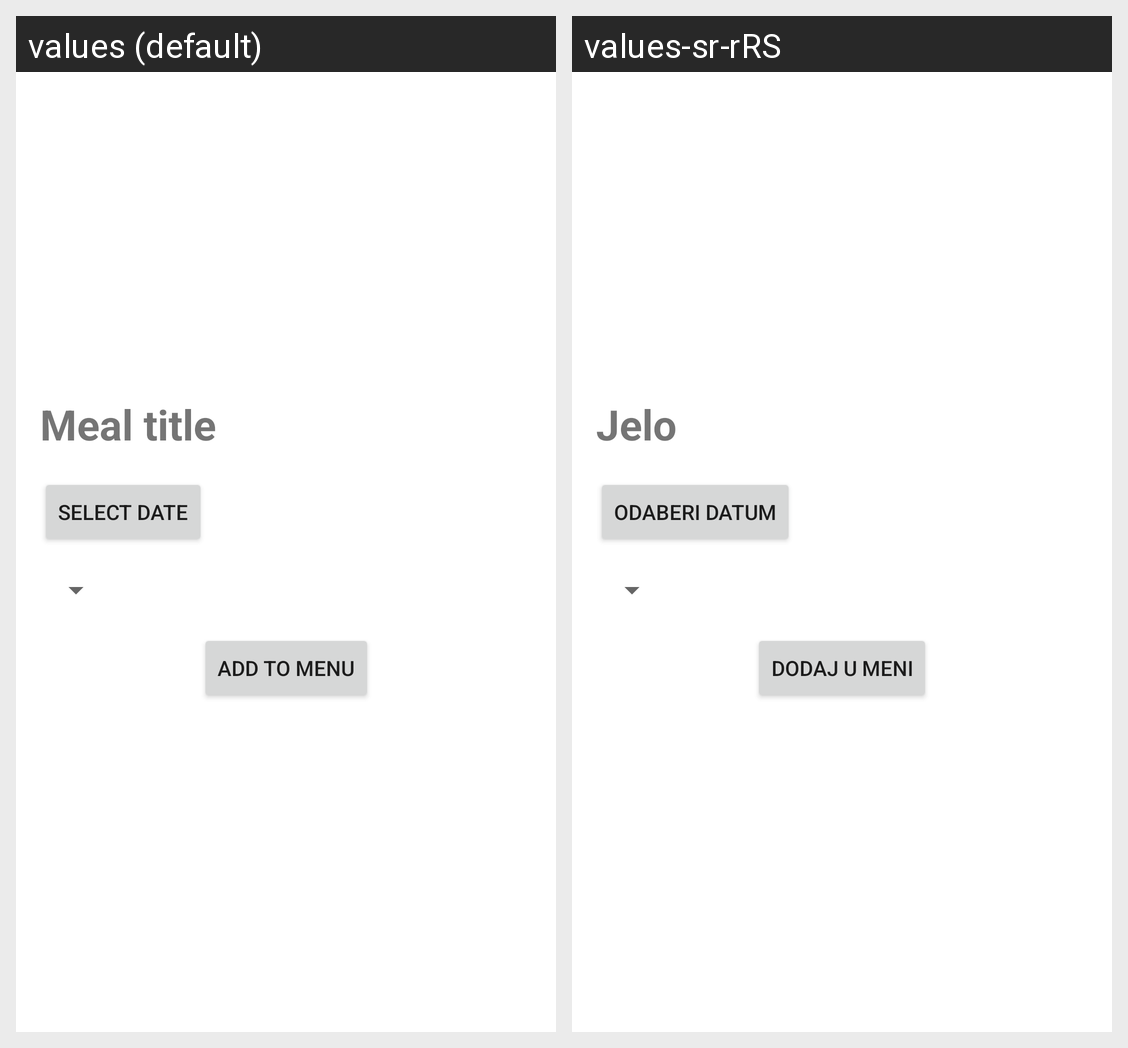

Strings drawn on this Android screen and how each of the app's shown locales translates them:
Android screen res/layout/activity_meal_details.xml rendered under 2 locales, left to right: values (default), values-sr-rRS. Device: Nexus 5 (rendered at 1080×1920; each locale shown at half size, 540×960, under a caption strip naming it); theme Theme.MealApp.
Strings drawn on this screen, with the default value and each locale's value (text and hints the layout hard-codes, and strings that could not be matched under every locale, appear in the picture but are not listed):

meal_title
  values: Meal title
  values-sr-rRS: Jelo

select_date
  values: Select date
  values-sr-rRS: Odaberi datum

add_to_menu
  values: Add to menu
  values-sr-rRS: Dodaj u meni
